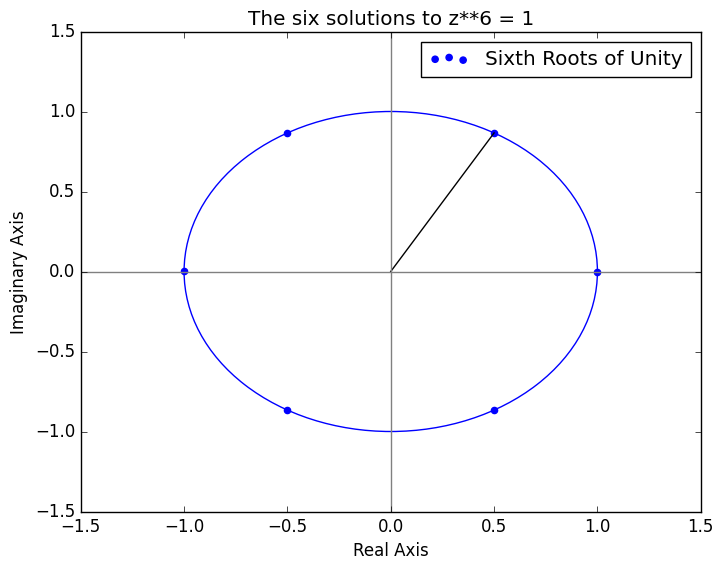
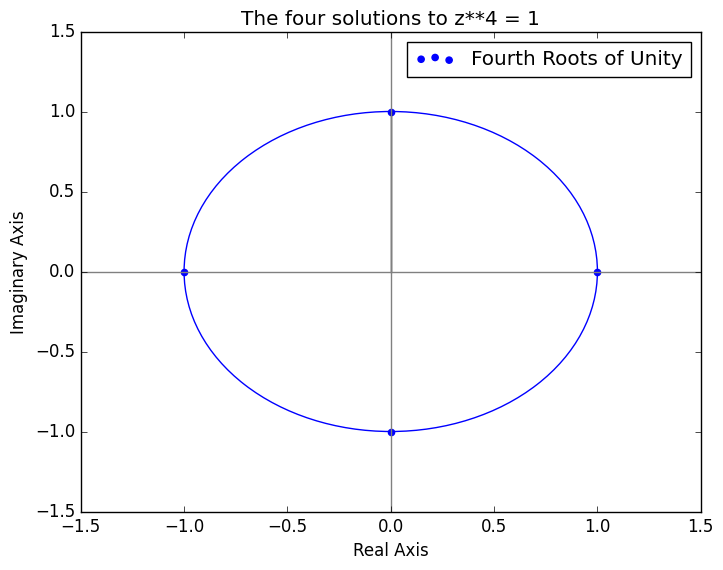

Generate these figures, in order, with matplotlib:
import numpy as np
import scipy as sc
import random
import time
import matplotlib.pyplot as plt
import matplotlib as mpl
mpl.style.use('classic')

N=6
W_6 = [np.exp(1j * 2*np.pi / 6)**n for n in np.arange(N)] 
sum_roots = np.sum(W_6)
print('sum of 6th roots = ' + str(round(np.abs(sum_roots)))) 


# plot 6th roots of unity
Re_W_6 = np.real(W_6) # real values
Im_W_6 = np.imag(W_6) # imaginary values

plt.figure(1)
plt.title('The six solutions to z**6 = 1')
unitCircle = plt.Circle((0, 0), radius=1, edgecolor='b', facecolor='None')
plt.gcf().gca().add_artist(unitCircle)
plt.scatter(Re_W_6[0], Im_W_6[0], color='blue', label='Sixth Roots of Unity')
plt.scatter(Re_W_6[1:], Im_W_6[1:], color='blue')
plt.plot([0, Re_W_6[1]], [0, Im_W_6[1]], 'black') 
plt.axhline(y=0, color='gray')
plt.axvline(x=0, color='gray') 
plt.xlim(-1.5,1.5)
plt.ylim(-1.5,1.5)
plt.xlabel('Real Axis')
plt.ylabel('Imaginary Axis')
plt.legend()
plt.show()

N=4
W_4 = [np.exp(1j * 2*np.pi / N)**n for n in np.arange(N)] 
sum_4roots = np.sum(W_4)
print('sum of 4th roots = ' + str(round(np.abs(sum_4roots)))) 


# plot 4th roots of unity
Re_W_4 = np.real(W_4) # real values
Im_W_4 = np.imag(W_4) # imaginary values

plt.figure(2)
plt.title('The four solutions to z**4 = 1')
unitCircle = plt.Circle((0, 0), radius=1, edgecolor='b', facecolor='None')
plt.gcf().gca().add_artist(unitCircle)
plt.scatter(Re_W_4[0], Im_W_4[0], color='blue', label='Fourth Roots of Unity')
plt.scatter(Re_W_4[1:], Im_W_4[1:], color='blue')
plt.plot([0, Re_W_4[1]], [0, Im_W_4[1]], 'black') 
plt.axhline(y=0, color='gray')
plt.axvline(x=0, color='gray') 
plt.xlim(-1.5,1.5)
plt.ylim(-1.5,1.5)
plt.xlabel('Real Axis')
plt.ylabel('Imaginary Axis')
plt.legend()
plt.show()



